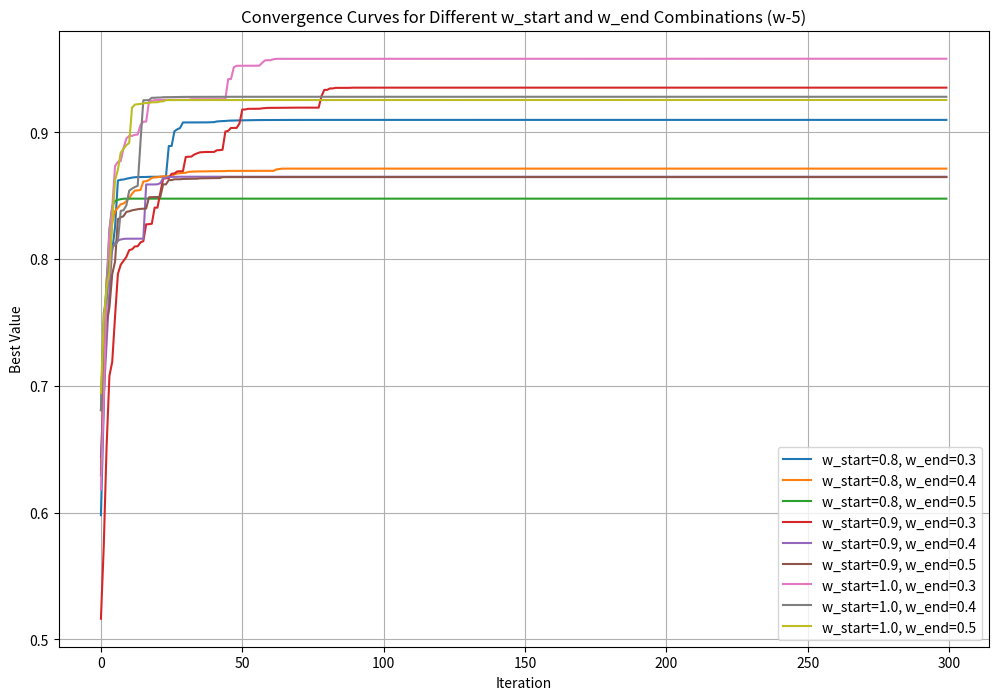

This chart was generated by the following Python code:
import numpy as np
import matplotlib.pyplot as plt


# 定义目标函数
def objective_function(x, y):
    r = np.sqrt(x ** 2 + y ** 2)
    r = np.where(r == 0, 1e-6, r)  # 避免 r 为 0
    return np.sin(r) / r + np.exp((np.cos(2 * np.pi * x) + np.cos(2 * np.pi * y)) / 2) - 2.71289


# 粒子群优化算法，带动态权重策略
def particle_swarm_optimization(N=20, max_iter=300, strategy="w-2", w_start=0.9, w_end=0.4, c=0.5, c1=1.5, c2=1.5):
    positions = np.random.uniform(-2, 2, (N, 2))
    velocities = np.random.uniform(-0.5, 0.5, (N, 2))
    p_best = positions.copy()
    p_best_values = np.array([objective_function(x, y) for x, y in positions])
    g_best = p_best[np.argmax(p_best_values)]
    g_best_value = np.max(p_best_values)
    best_values = []

    for k in range(max_iter):
        if strategy == "w-2":
            w = w_start - (w_start - w_end) * (max_iter - k) / max_iter
        elif strategy == "w-3":
            w = w_start - (w_start - w_end) * (k / max_iter) ** 2
        elif strategy == "w-4":
            w = w_start + (w_start - w_end) * (2 * k / max_iter - (k / max_iter) ** 2)
        elif strategy == "w-5":
            w = w_end - (w_start - w_end) / (1 + c * k / max_iter)

        for i in range(N):
            r1, r2 = np.random.rand(), np.random.rand()
            velocities[i] = (w * velocities[i] +
                             c1 * r1 * (p_best[i] - positions[i]) +
                             c2 * r2 * (g_best - positions[i]))
            positions[i] += velocities[i]
            positions[i] = np.clip(positions[i], -2, 2)

            current_value = objective_function(positions[i][0], positions[i][1])
            if current_value > p_best_values[i]:
                p_best[i] = positions[i]
                p_best_values[i] = current_value

        if np.max(p_best_values) > g_best_value:
            g_best_value = np.max(p_best_values)
            g_best = p_best[np.argmax(p_best_values)]

        best_values.append(g_best_value)
    return best_values


# 运行实验，遍历不同的 w_start 和 w_end
def run_experiments_with_weights(max_iter=300, N=20, strategy="w-5", w_start_values=[0.8, 0.9, 1.0],
                                 w_end_values=[0.3, 0.4, 0.5], num_runs=10):
    results = {}

    for w_start in w_start_values:
        for w_end in w_end_values:
            all_convergence_curves = []
            for _ in range(num_runs):
                convergence_curve = particle_swarm_optimization(N=N, max_iter=max_iter, strategy=strategy,
                                                                w_start=w_start, w_end=w_end)
                all_convergence_curves.append(convergence_curve)

            # 计算平均收敛曲线
            avg_convergence_curve = np.mean(all_convergence_curves, axis=0)
            results[(w_start, w_end)] = avg_convergence_curve

    return results


# 绘制不同 (w_start, w_end) 组合的收敛曲线
def main():
    max_iter = 300
    strategy = "w-5"
    w_start_values = [0.8, 0.9, 1.0]
    w_end_values = [0.3, 0.4, 0.5]

    # 运行实验
    results = run_experiments_with_weights(max_iter=max_iter, strategy=strategy, w_start_values=w_start_values,
                                           w_end_values=w_end_values)

    # 绘制收敛曲线
    plt.figure(figsize=(12, 8))
    for (w_start, w_end), avg_convergence_curve in results.items():
        label = f"w_start={w_start}, w_end={w_end}"
        plt.plot(avg_convergence_curve, label=label)

    plt.title(f'Convergence Curves for Different w_start and w_end Combinations ({strategy})')
    plt.xlabel('Iteration')
    plt.ylabel('Best Value')
    plt.legend()
    plt.grid()
    plt.show()


main()
